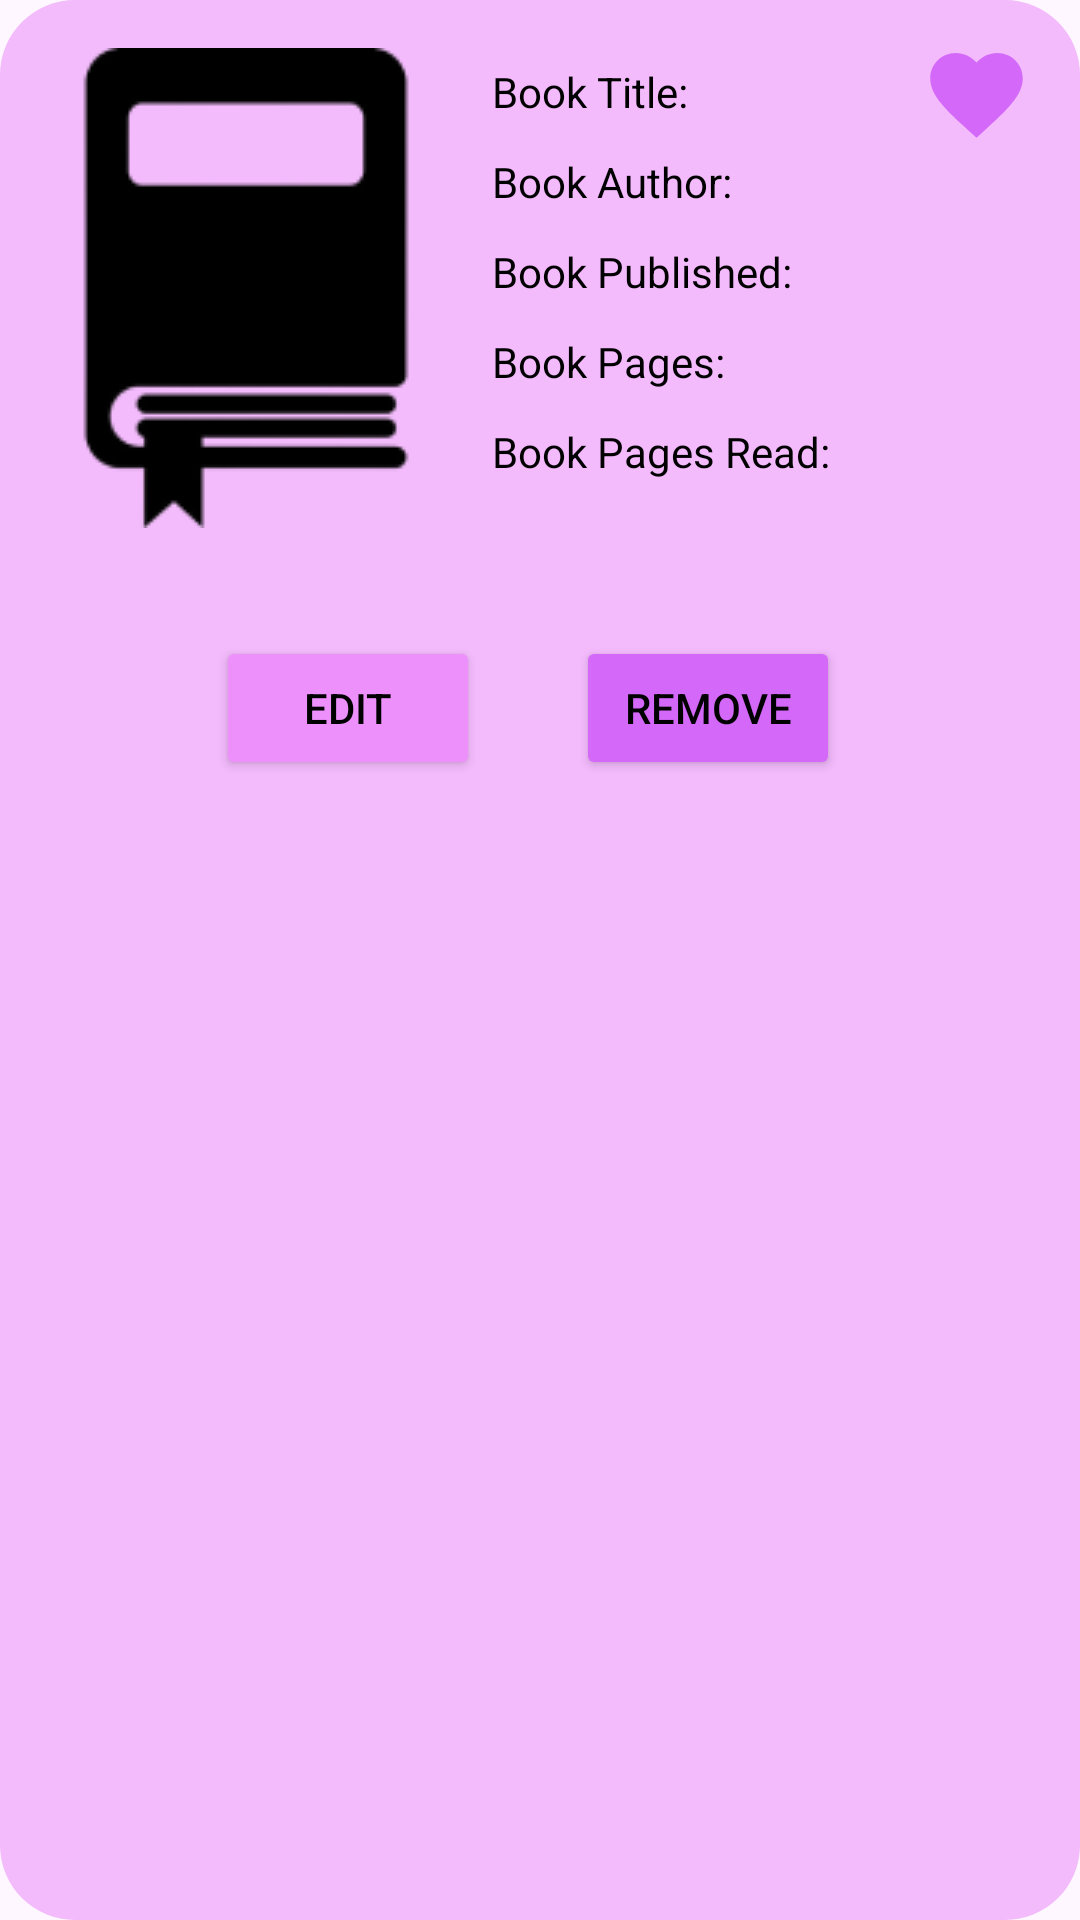

Produce the Android XML layout that renders to this screen, including the resource entries it uses.
<!-- AndroidManifest.xml: application theme Theme.Book_applicationnns -->
<!-- res/layout/favorite_adapter.xml -->
<?xml version="1.0" encoding="utf-8"?>
<androidx.constraintlayout.widget.ConstraintLayout xmlns:android="http://schemas.android.com/apk/res/android"
    xmlns:app="http://schemas.android.com/apk/res-auto"
    xmlns:tools="http://schemas.android.com/tools"
    android:layout_width="match_parent"
    android:layout_height="290dp"
    android:layout_marginTop="10dp">

    <ImageView
        android:id="@+id/imageView2"
        android:layout_width="match_parent"
        android:layout_height="match_parent"
        app:layout_constraintBottom_toBottomOf="parent"
        app:layout_constraintEnd_toEndOf="parent"
        app:layout_constraintStart_toStartOf="parent"
        app:layout_constraintTop_toTopOf="parent"
        app:layout_constraintVertical_bias="0.0"
        app:srcCompat="@drawable/roundcorners_pink" />

    <ImageView
        android:id="@+id/imageView4"
        android:layout_width="wrap_content"
        android:layout_height="wrap_content"
        android:layout_marginStart="16dp"
        android:layout_marginTop="16dp"
        app:layout_constraintStart_toStartOf="parent"
        app:layout_constraintTop_toTopOf="parent"
        app:srcCompat="@drawable/booksicon" />

    <TextView
        android:id="@+id/tv_fav_booktitle"
        android:layout_width="wrap_content"
        android:layout_height="wrap_content"
        android:layout_marginStart="16dp"
        android:layout_marginTop="5dp"
        android:text="Book Title:"
        android:textColor="@color/black"
        android:textSize="14dp"
        app:layout_constraintStart_toEndOf="@+id/imageView4"
        app:layout_constraintTop_toTopOf="@+id/imageView4" />

    <TextView
        android:id="@+id/tv_fav_author"
        android:layout_width="wrap_content"
        android:layout_height="wrap_content"
        android:layout_marginTop="11dp"
        android:text="Book Author:"
        android:textColor="@color/black"
        android:textSize="14dp"
        app:layout_constraintStart_toStartOf="@+id/tv_fav_booktitle"
        app:layout_constraintTop_toBottomOf="@+id/tv_fav_booktitle" />

    <TextView
        android:id="@+id/tv_fav_bookpublished"
        android:layout_width="wrap_content"
        android:layout_height="wrap_content"
        android:layout_marginTop="11dp"
        android:text="Book Published:"
        android:textColor="@color/black"
        android:textSize="14dp"
        app:layout_constraintStart_toStartOf="@+id/tv_fav_author"
        app:layout_constraintTop_toBottomOf="@+id/tv_fav_author" />

    <TextView
        android:id="@+id/tv_fav_book_page"
        android:layout_width="wrap_content"
        android:layout_height="wrap_content"
        android:layout_marginTop="11dp"
        android:text="Book Pages:"
        android:textColor="@color/black"
        android:textSize="14dp"
        app:layout_constraintStart_toStartOf="@+id/tv_fav_bookpublished"
        app:layout_constraintTop_toBottomOf="@+id/tv_fav_bookpublished" />

    <TextView
        android:id="@+id/tv_fav_pageread"
        android:layout_width="wrap_content"
        android:layout_height="wrap_content"
        android:layout_marginTop="11dp"
        android:text="Book Pages Read:"
        android:textColor="@color/black"
        android:textSize="14dp"
        app:layout_constraintStart_toStartOf="@+id/tv_fav_book_page"
        app:layout_constraintTop_toBottomOf="@+id/tv_fav_book_page" />

    <Button
        android:id="@+id/rmvbtn"
        android:layout_width="wrap_content"
        android:layout_height="wrap_content"
        android:layout_marginTop="36dp"
        android:layout_marginEnd="80dp"
        android:backgroundTint="#D368F9"
        android:text="Remove"
        android:textColor="@color/black"
        app:layout_constraintEnd_toEndOf="parent"
        app:layout_constraintTop_toBottomOf="@+id/imageView4" />

    <Button
        android:id="@+id/edtfav_btn"
        android:layout_width="wrap_content"
        android:layout_height="wrap_content"
        android:layout_marginEnd="32dp"
        android:backgroundTint="#ED90FC"
        android:text="Edit"
        android:textColor="@color/black"
        app:layout_constraintBottom_toBottomOf="@+id/rmvbtn"
        app:layout_constraintEnd_toStartOf="@+id/rmvbtn"
        app:layout_constraintTop_toTopOf="@+id/rmvbtn"
        app:layout_constraintVertical_bias="0.0" />

    <ImageView
        android:id="@+id/unfav_btn"
        android:layout_width="37dp"
        android:layout_height="39dp"
        android:layout_marginTop="12dp"
        android:layout_marginEnd="16dp"
        app:layout_constraintEnd_toEndOf="parent"
        app:layout_constraintTop_toTopOf="parent"
        app:srcCompat="@drawable/baseline_favorite_75" />

</androidx.constraintlayout.widget.ConstraintLayout>
<!-- resources referenced by this layout -->
<resources>
  <!-- drawable baseline_favorite_75 (drawable) -->
  <vector android:height="75dp" android:tint="#D368F9"
      android:viewportHeight="24" android:viewportWidth="24"
      android:width="75dp" xmlns:android="http://schemas.android.com/apk/res/android">
      <path android:fillColor="@android:color/white" android:pathData="M12,21.35l-1.45,-1.32C5.4,15.36 2,12.28 2,8.5 2,5.42 4.42,3 7.5,3c1.74,0 3.41,0.81 4.5,2.09C13.09,3.81 14.76,3 16.5,3 19.58,3 22,5.42 22,8.5c0,3.78 -3.4,6.86 -8.55,11.54L12,21.35z"/>
  </vector>
  <!-- drawable booksicon: png bitmap (drawable, 3383 bytes) -->
  <!-- drawable roundcorners_pink (drawable) -->
  <?xml version="1.0" encoding="utf-8"?>
  <shape xmlns:android="http://schemas.android.com/apk/res/android">
      <corners
          android:radius="25dp" />
      <solid
          android:color="#F3BAFC" />
  </shape>
  <style name="Theme.Book_applicationnns" parent="Base.Theme.Book_applicationnns" />
  <style name="Base.Theme.Book_applicationnns" parent="Theme.Material3.DayNight.NoActionBar">
          
          
      </style>
  <!-- not gathered from this repository: default colours our renderer supplied (Android Studio template values) -->
  <color name="black">#FF000000</color>
</resources>
